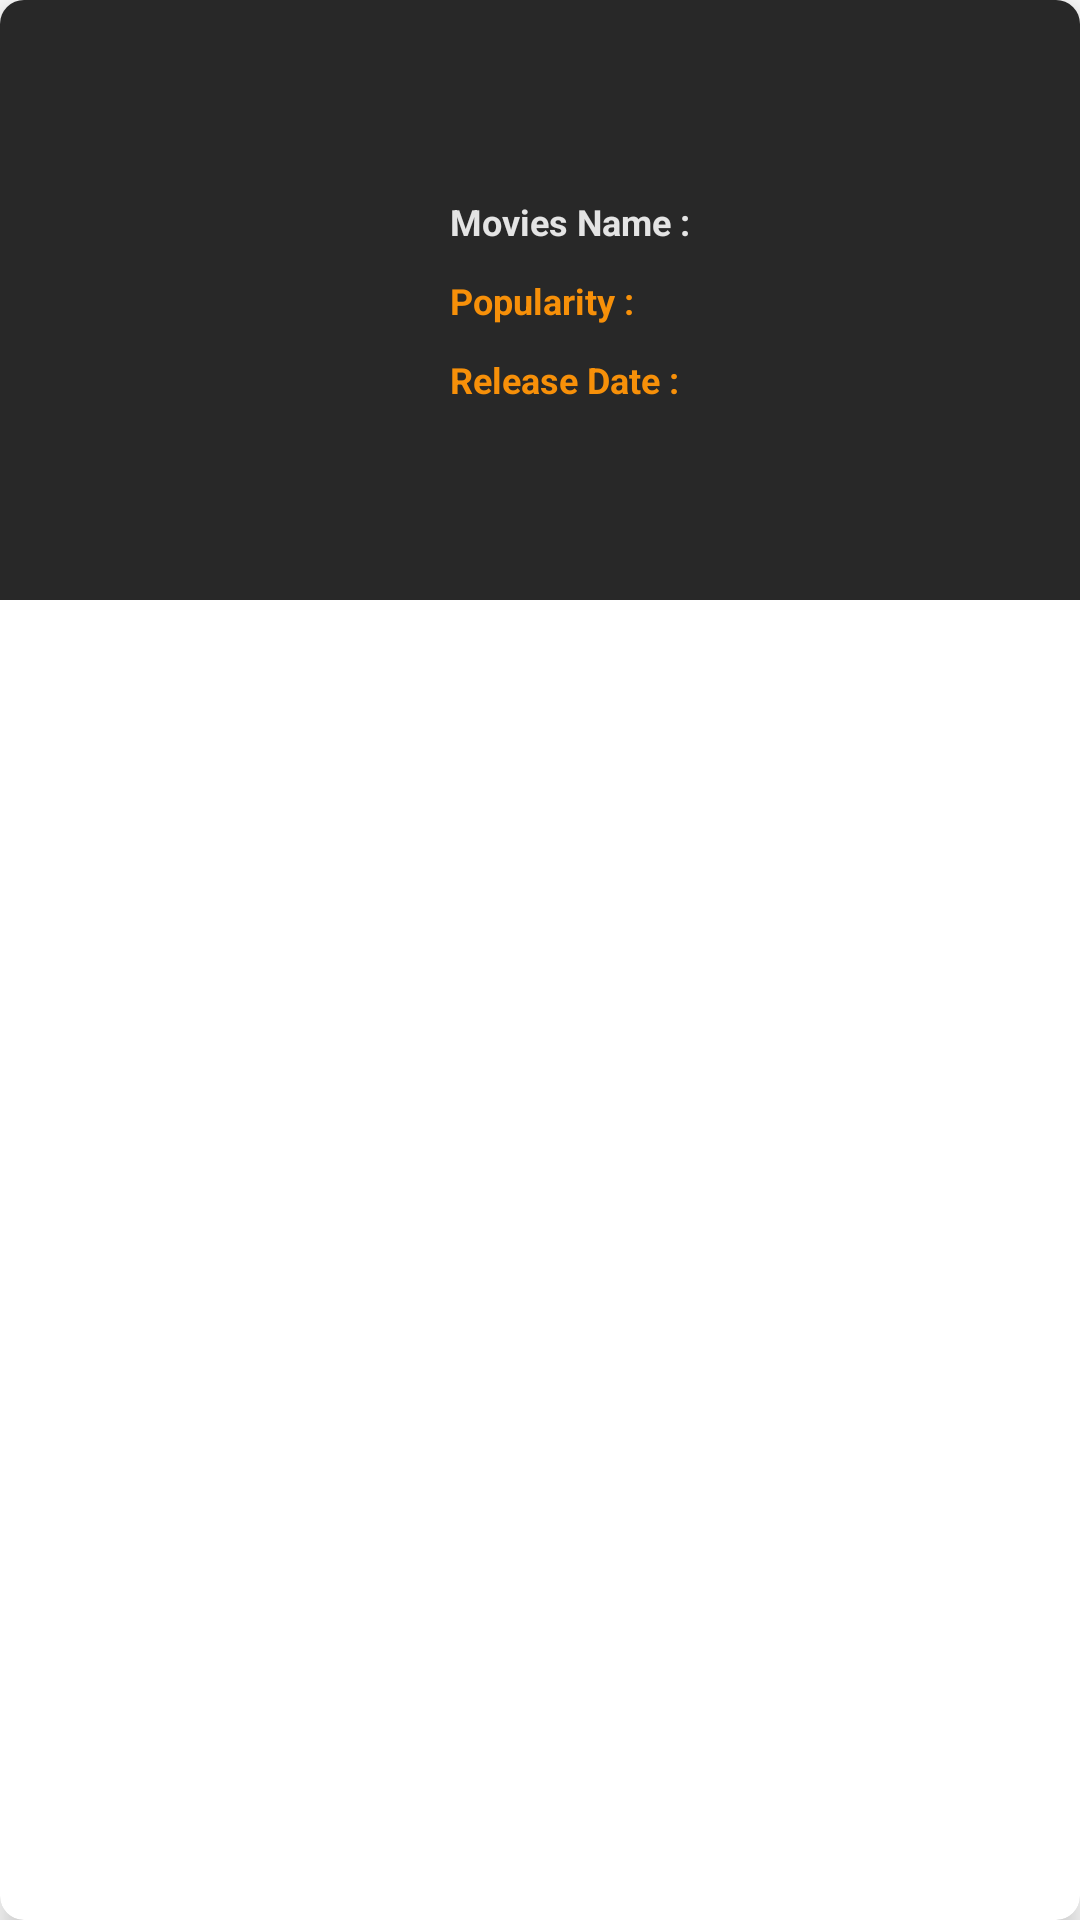

Write the Android layout XML for this screen, with the resource values it uses.
<!-- AndroidManifest.xml: application theme AppTheme -->
<!-- res/layout/popular_movies_item.xml -->
<?xml version="1.0" encoding="utf-8"?>
<com.google.android.material.card.MaterialCardView
    xmlns:android="http://schemas.android.com/apk/res/android"
    xmlns:app="http://schemas.android.com/apk/res-auto"
    xmlns:tools="http://schemas.android.com/tools"
    android:layout_width="match_parent"
    android:layout_height="wrap_content"
    android:layout_margin="4dp"
    android:src="?attr/selectableItemBackground"
    app:cardCornerRadius="8dp"
    app:cardElevation="6dp">

<androidx.constraintlayout.widget.ConstraintLayout
    android:background="@color/baltic_sea"
    android:layout_width="match_parent"
    android:layout_height="wrap_content">

    <ImageView
        android:id="@+id/movie_poster"
        android:layout_width="140dp"
        android:layout_height="200dp"
        app:layout_constraintBottom_toBottomOf="parent"
        app:layout_constraintStart_toStartOf="parent"
        app:layout_constraintTop_toTopOf="parent"
        tools:srcCompat="@tools:sample/avatars" />

    <androidx.appcompat.widget.LinearLayoutCompat
        android:layout_width="wrap_content"
        android:layout_height="wrap_content"
        android:orientation="vertical"
        app:layout_constraintBottom_toBottomOf="parent"
        app:layout_constraintStart_toEndOf="@+id/movie_poster"
        app:layout_constraintTop_toTopOf="parent">

        <TextView
            android:lines="1"
            android:layout_marginStart="10dp"
            android:textColor="@color/platinum"
            android:textStyle="bold"
            android:id="@+id/movie_name"
            android:layout_width="wrap_content"
            android:layout_height="wrap_content"
            android:paddingTop="5dp"
            android:paddingBottom="5dp"
            android:text="@string/movie_name"
            android:ellipsize="end"
            android:textSize="12sp"
            app:layout_constraintStart_toEndOf="@+id/movie_poster"
            app:layout_constraintTop_toTopOf="parent">
        </TextView>

        <TextView
            android:id="@+id/popularity"
            android:layout_width="wrap_content"
            android:layout_height="wrap_content"
            android:layout_marginStart="10dp"
            android:paddingTop="5dp"
            android:paddingBottom="5dp"
            android:text="@string/popularity"
            android:textColor="@color/dark_orange"
            android:textSize="12sp"
            android:textStyle="bold"
            app:layout_constraintStart_toEndOf="@+id/movie_poster"
            app:layout_constraintTop_toBottomOf="@+id/movie_name">

        </TextView>

        <TextView
            android:id="@+id/releaseDate"
            android:layout_width="wrap_content"
            android:layout_height="wrap_content"
            android:layout_marginStart="10dp"
            android:paddingTop="5dp"
            android:paddingBottom="5dp"
            android:text="@string/releaseDate"
            android:textColor="@color/dark_orange"
            android:textSize="12sp"
            android:textStyle="bold"
            app:layout_constraintStart_toEndOf="@+id/movie_poster"
            app:layout_constraintTop_toBottomOf="@+id/popularity">

        </TextView>



    </androidx.appcompat.widget.LinearLayoutCompat>

</androidx.constraintlayout.widget.ConstraintLayout>

</com.google.android.material.card.MaterialCardView>
<!-- resources referenced by this layout -->
<resources>
  <color name="baltic_sea">#282828</color>
  <color name="dark_orange">#F79009</color>
  <color name="platinum">#E4E4E4</color>
  <string name="movie_name">Movies Name :</string>
  <string name="popularity">Popularity :</string>
  <string name="releaseDate">Release Date :</string>
  <style name="AppTheme" parent="Theme.MaterialComponents.Light.NoActionBar">
          
          <item name="colorPrimary">@color/colorPrimary</item>
          <item name="colorPrimaryDark">@color/colorPrimaryDark</item>
          <item name="colorAccent">@color/colorAccent</item>
      </style>
  <color name="colorPrimary">#dedede</color>
  <color name="colorPrimaryDark">#dedede</color>
  <color name="colorAccent">#476678</color>
</resources>
